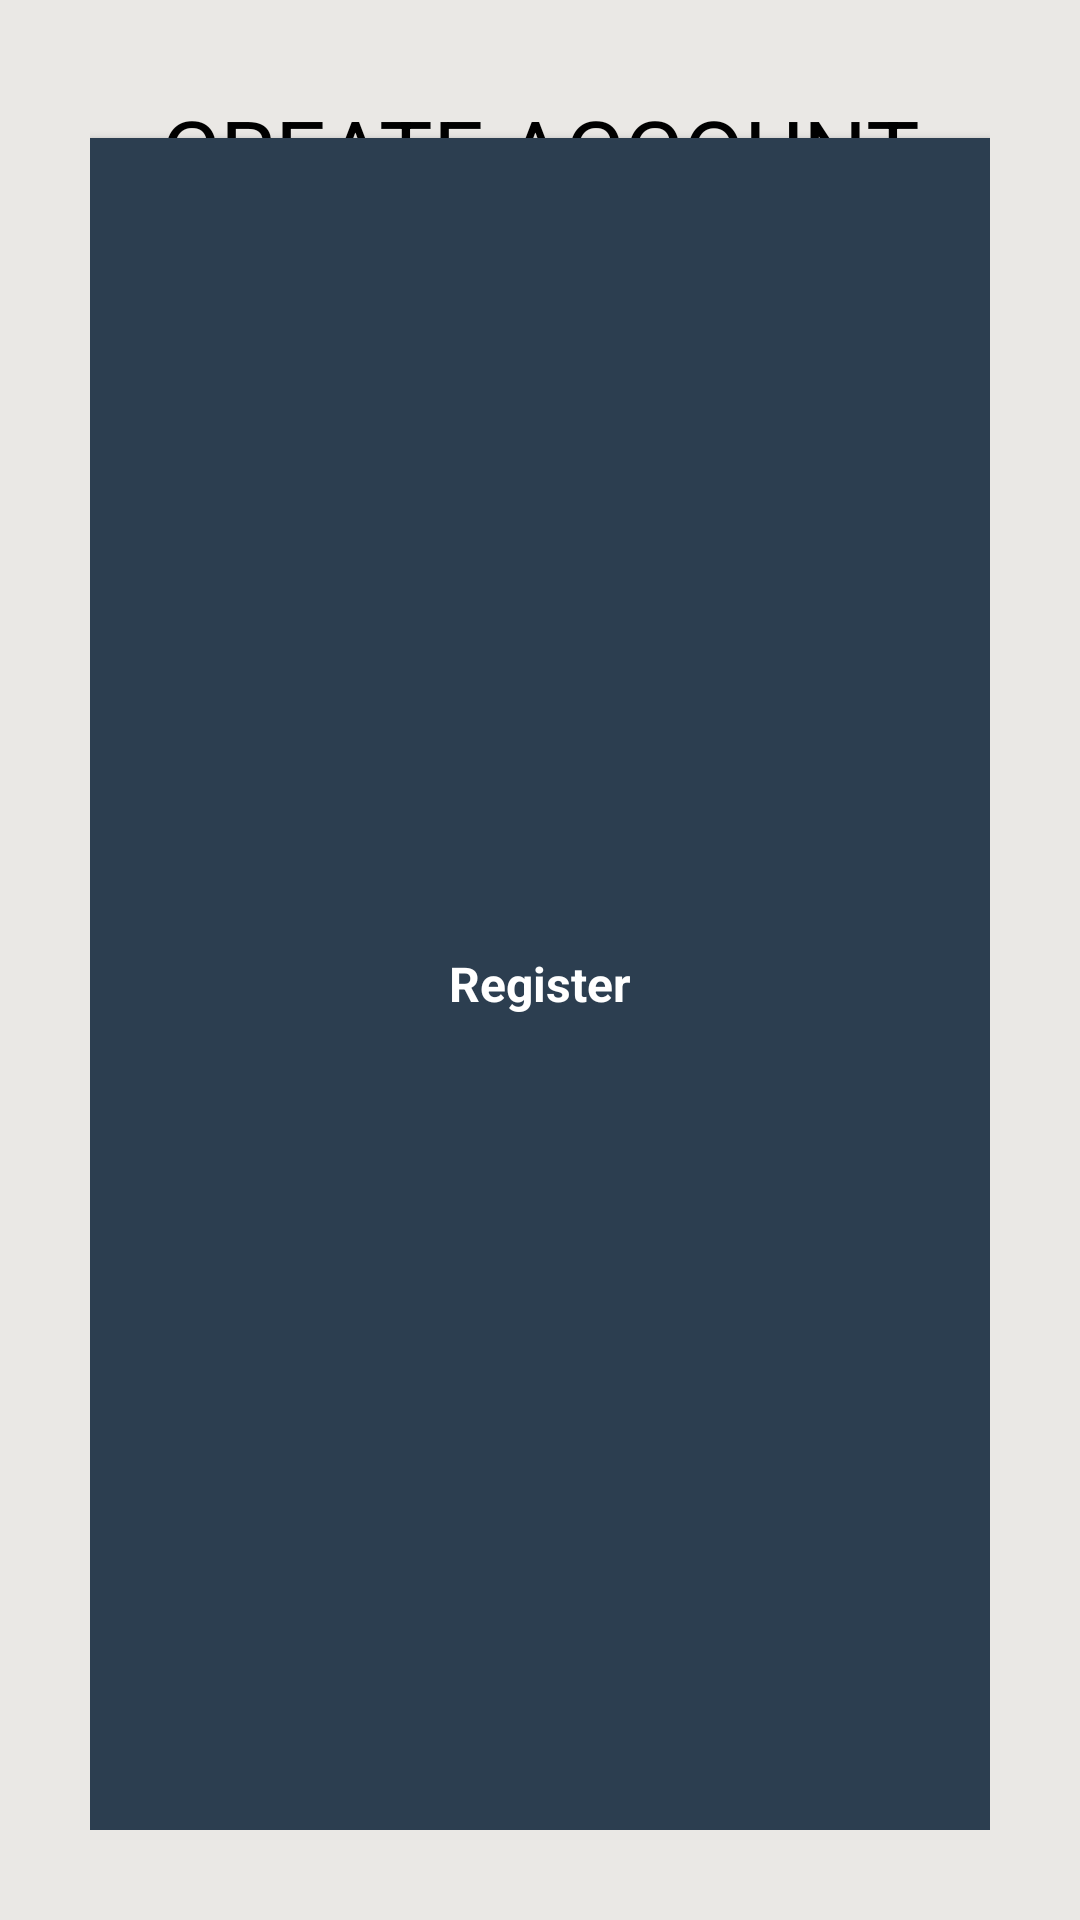

Layout XML and referenced resources for this Android screen:
<!-- AndroidManifest.xml: application theme MyTheme -->
<!-- res/layout/dialog_account_registration.xml -->
<?xml version="1.0" encoding="utf-8"?>
<android.support.constraint.ConstraintLayout xmlns:android="http://schemas.android.com/apk/res/android"
    xmlns:app="http://schemas.android.com/apk/res-auto"
    android:id="@+id/reg_login_form"
    android:layout_width="match_parent"
    android:layout_height="wrap_content"
    android:layout_gravity="center_vertical"
    android:background="@color/dialog_background"
    android:padding="30dp">

    <TextView
        android:id="@+id/text_create_account"
        android:layout_width="wrap_content"
        android:layout_height="match_parent"
        android:text="@string/create_account"
        android:textColor="@color/black"
        android:textSize="30sp"
        app:layout_constraintEnd_toEndOf="parent"
        app:layout_constraintStart_toStartOf="parent"
        app:layout_constraintTop_toTopOf="parent" />

    <AutoCompleteTextView
        android:id="@+id/input_email"
        android:layout_width="match_parent"
        android:layout_height="35dp"
        android:background="@color/white"
        android:hint="@string/prompt_email"
        android:inputType="textEmailAddress"
        android:layout_marginTop="10dp"
        android:paddingStart="10dp"
        android:paddingEnd="10dp"
        android:paddingTop="5dp"
        android:paddingBottom="5dp"
        android:singleLine="true"
        app:layout_constraintEnd_toEndOf="parent"
        app:layout_constraintStart_toStartOf="parent"
        app:layout_constraintTop_toBottomOf="@id/text_create_account" />

    <EditText
        android:id="@+id/input_password"
        android:layout_width="match_parent"
        android:layout_height="35dp"
        android:layout_marginTop="5dp"
        android:background="@color/white"
        android:hint="@string/prompt_password"
        android:imeActionId="6"
        android:imeActionLabel="@string/action_sign_in_short"
        android:imeOptions="actionUnspecified"
        android:inputType="textPassword"
        android:paddingStart="10dp"
        android:paddingEnd="10dp"
        android:singleLine="true"
        app:layout_constraintEnd_toEndOf="parent"
        app:layout_constraintStart_toStartOf="parent"
        app:layout_constraintTop_toBottomOf="@id/input_email" />

    <EditText
        android:id="@+id/input_confirm_password"
        android:layout_width="match_parent"
        android:layout_height="35dp"
        android:layout_marginTop="5dp"
        android:background="@color/white"
        android:hint="@string/confirm_password"
        android:imeActionId="6"
        android:imeActionLabel="@string/action_sign_in_short"
        android:imeOptions="actionUnspecified"
        android:inputType="textPassword"
        android:paddingStart="10dp"
        android:paddingEnd="10dp"
        android:singleLine="true"
        app:layout_constraintEnd_toEndOf="parent"
        app:layout_constraintStart_toStartOf="parent"
        app:layout_constraintTop_toBottomOf="@id/input_password" />

    <Button
        android:id="@+id/button_register_account"
        style="@style/Widget.AppCompat.Button"
        android:layout_width="match_parent"
        android:layout_height="match_parent"
        android:layout_marginTop="16dp"
        android:background="@color/mainBlue"
        android:text="@string/registerButton"
        android:textColor="@color/white"
        android:textStyle="bold"
        app:layout_constraintEnd_toEndOf="parent"
        app:layout_constraintStart_toStartOf="parent"
        app:layout_constraintTop_toBottomOf="@id/input_confirm_password" />
</android.support.constraint.ConstraintLayout>
<!-- resources referenced by this layout -->
<resources>
  <color name="black">#000000</color>
  <color name="dialog_background">#eae8e5</color>
  <color name="mainBlue">#2c3e50</color>
  <color name="white">#FFFFFF</color>
  <string name="action_sign_in_short">Sign in</string>
  <string name="confirm_password">Confirm Password</string>
  <string name="create_account">CREATE ACCOUNT</string>
  <string name="prompt_email">  Email</string>
  <string name="prompt_password">  Password</string>
  <string name="registerButton">Register</string>
  <style name="MyTheme" parent="@android:style/Theme.Holo.Light.DarkActionBar">
          <item name="android:actionBarStyle">@style/MyActionBar</item>
          <item name="android:actionMenuTextColor">@color/white</item>
      </style>
  <style name="MyActionBar" parent="@android:style/Widget.Holo.Light.ActionBar">
          <item name="android:background">@color/mainBlue</item>
          <item name="android:titleTextStyle">@style/MyTheme.ActionBar.TitleTextStyle</item>
      </style>
  <style name="MyTheme.ActionBar.TitleTextStyle" parent="@android:style/TextAppearance.Holo.Widget.ActionBar.Title">
          <item name="android:textColor">@color/white</item>
          <item name="android:text">@string/app_name</item>
      </style>
  <string name="app_name">Cyber Environment</string>
</resources>
